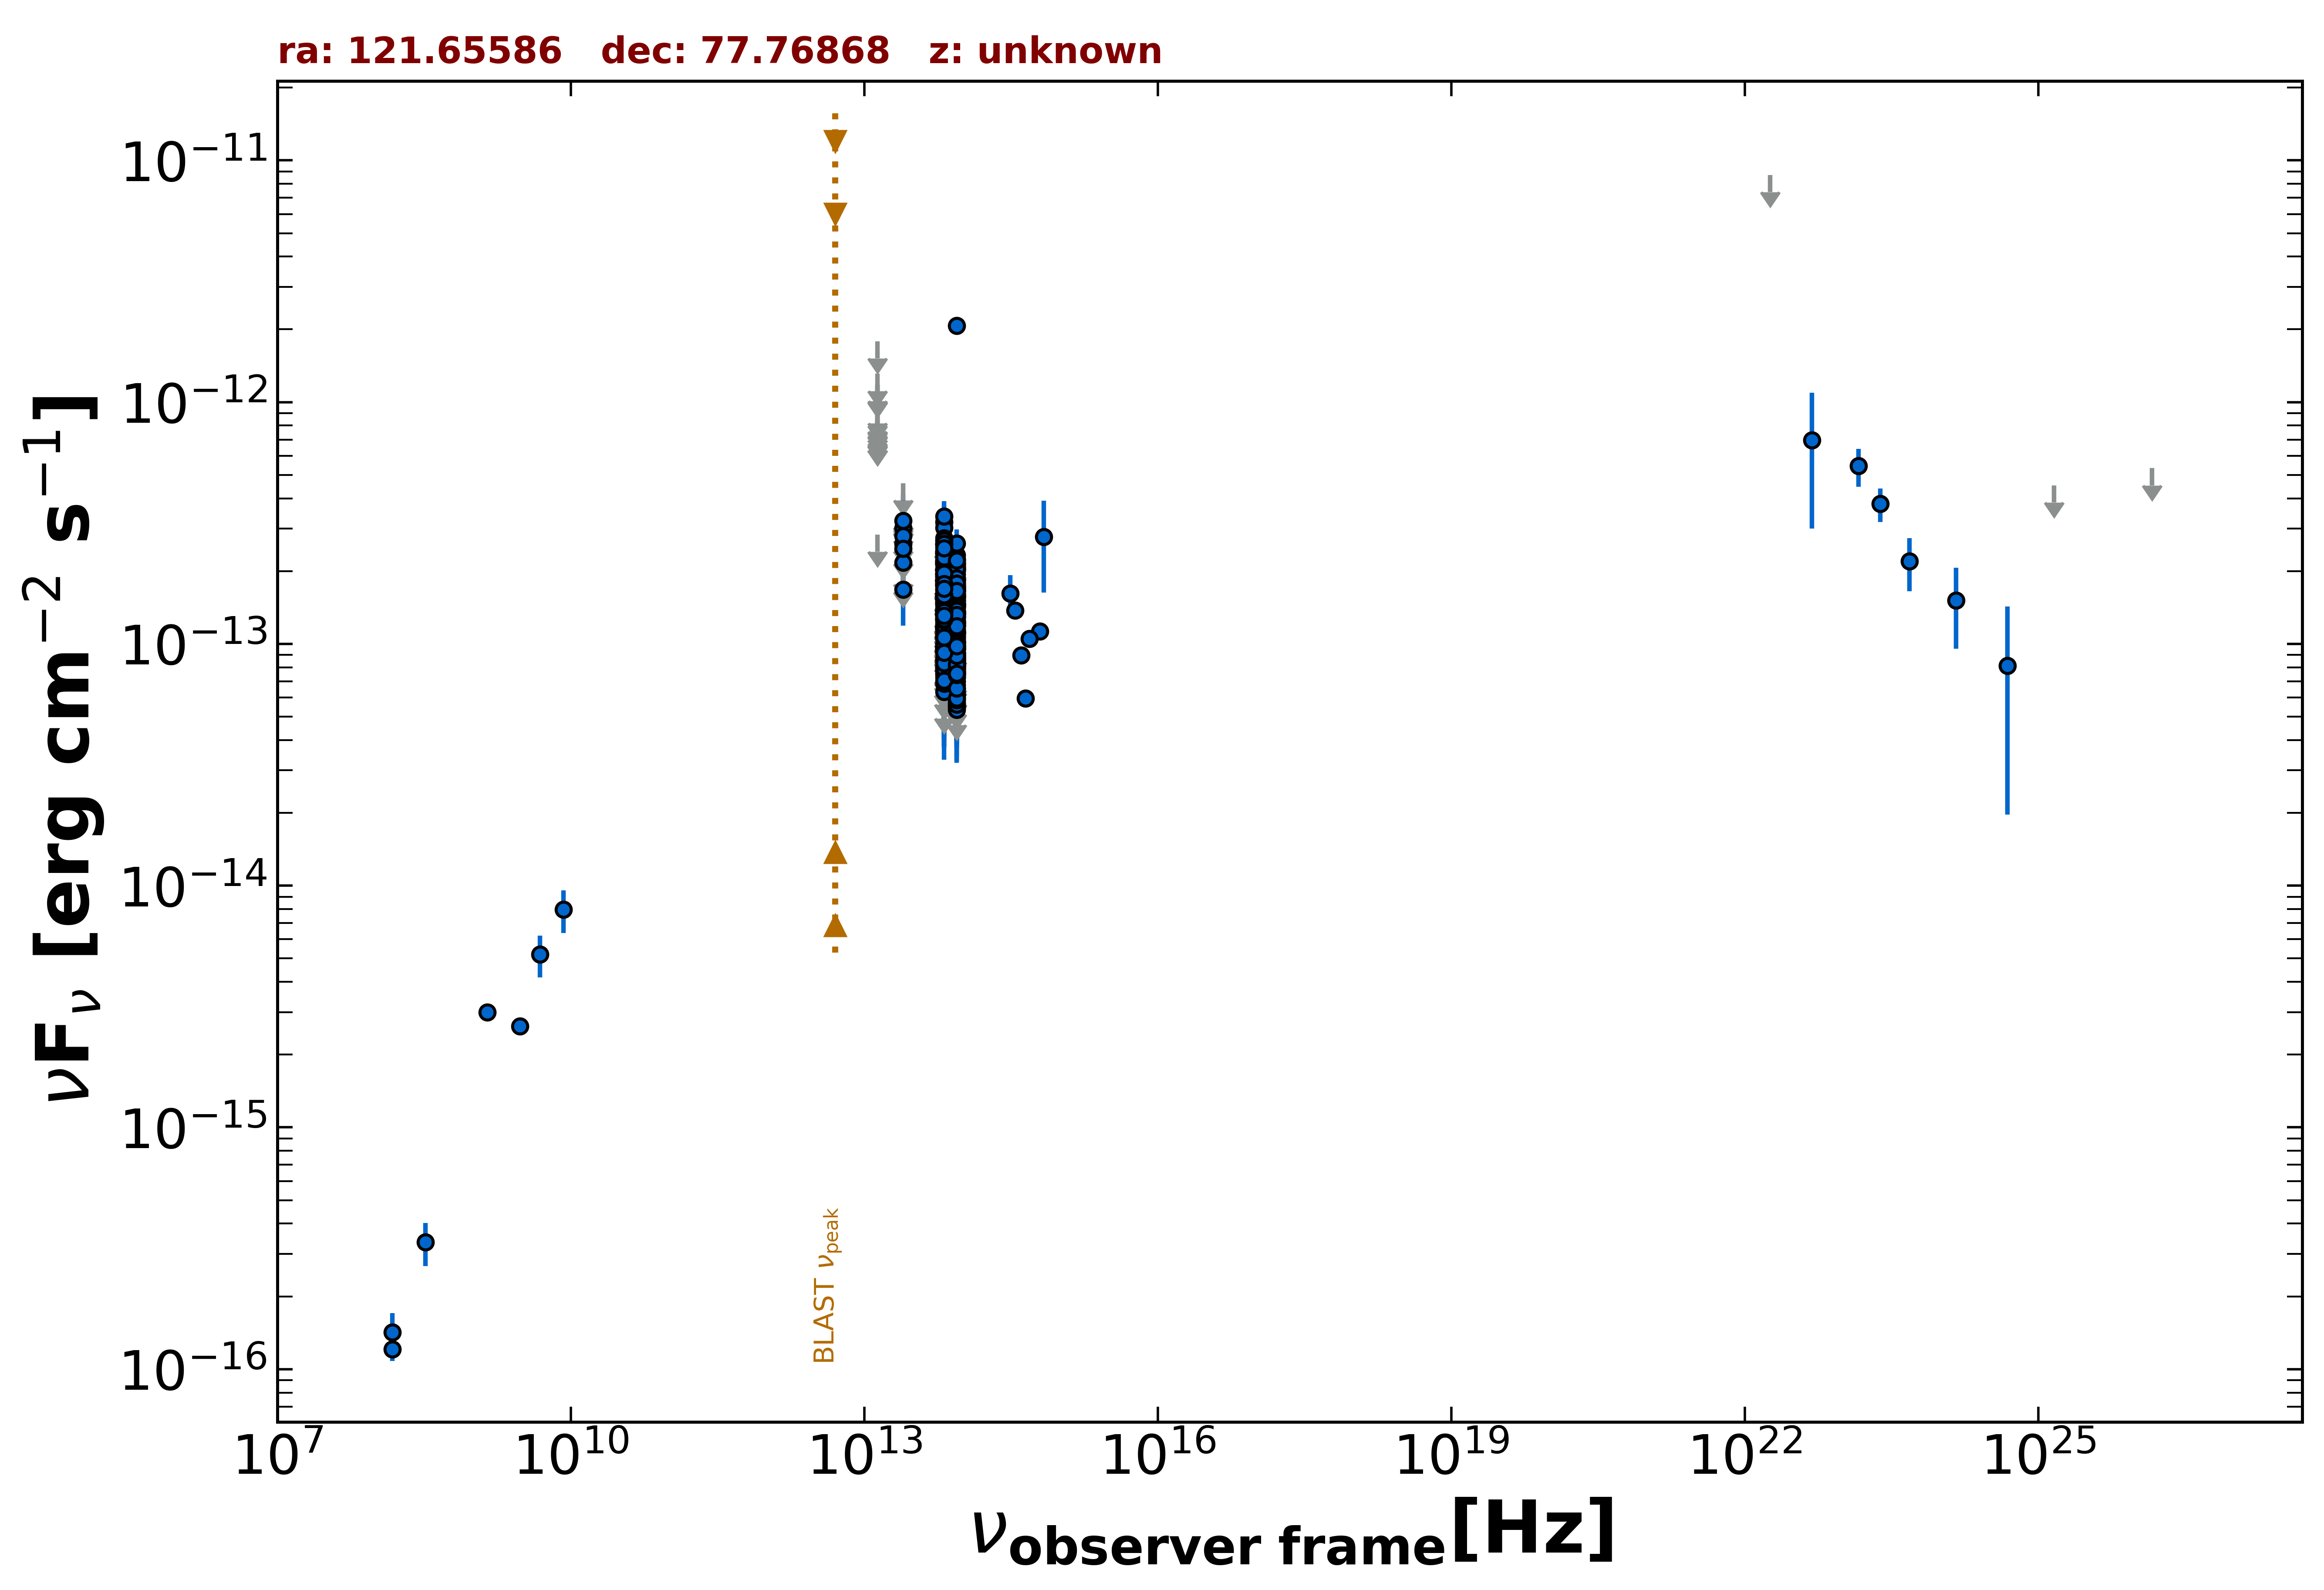

Values plotted in this chart, from the file beside it:
freq., flux, err_flux, MJD_start, MJD_end, flag, catalog, reference
1.400e+09, 2.996e-15, 9.000e-17, 55000, 55000, , NVSS, Condon et al. 1998  AJ  115  1693
3.000e+09, 2.621e-15, 1.400e-17, 55000, 55000, , VLASSQL, Gordon et al. 2021  ApJS  255  30
1.500e+08, 1.210e-16, 1.290e-17, 55000, 55000, , TGSS150, Intema et al. 2017  A&A  598  A781
8.817e+13, 7.991e-14, 1.605e-15, 55000, 55000, , UNWISE, Schlafly et al. 2019  ApJS  240  30
6.517e+13, 8.735e-14, 2.455e-15, 55000, 55000, , UNWISE, Schlafly et al. 2019  ApJS  240  30
8.817e+13, 9.516e-14, 4.380e-15, 55000, 55000, , WISE, Wright et al. 2010  AJ  140  1868
6.517e+13, 1.152e-13, 6.250e-15, 55000, 55000, , WISE, Wright et al. 2010  AJ  140  1868
2.498e+13, 1.682e-13, 2.615e-14, 55000, 55000, , WISE, Wright et al. 2010  AJ  140  1868
1.363e+13, 2.831e-13, 0.000e+00, 55000, 55000, UL, WISE, Wright et al. 2010  AJ  140  1868
8.817e+13, 6.189e-14, 2.187e-14, 56937, 56937, , NEOWISE, Mainzer et al. 2014  ApJ  792  30
6.517e+13, 7.985e-14, 3.437e-14, 56937, 56937, , NEOWISE, Mainzer et al. 2014  ApJ  792  30
8.817e+13, 5.552e-14, 2.125e-14, 56937, 56937, , NEOWISE, Mainzer et al. 2014  ApJ  792  30
6.517e+13, 1.096e-13, 3.586e-14, 56937, 56937, , NEOWISE, Mainzer et al. 2014  ApJ  792  30
8.817e+13, 1.232e-13, 2.480e-14, 56937, 56937, , NEOWISE, Mainzer et al. 2014  ApJ  792  30
6.517e+13, 1.274e-13, 0.000e+00, 56937, 56937, UL, NEOWISE, Mainzer et al. 2014  ApJ  792  30
8.817e+13, 8.319e-14, 1.931e-14, 56937, 56937, , NEOWISE, Mainzer et al. 2014  ApJ  792  30
6.517e+13, 7.810e-14, 3.416e-14, 56937, 56937, , NEOWISE, Mainzer et al. 2014  ApJ  792  30
8.817e+13, 2.082e-13, 2.250e-14, 57298, 57298, , NEOWISE, Mainzer et al. 2014  ApJ  792  30
6.517e+13, 1.844e-13, 3.590e-14, 57298, 57298, , NEOWISE, Mainzer et al. 2014  ApJ  792  30
8.817e+13, 1.460e-13, 2.255e-14, 57299, 57299, , NEOWISE, Mainzer et al. 2014  ApJ  792  30
6.517e+13, 1.587e-13, 3.685e-14, 57299, 57299, , NEOWISE, Mainzer et al. 2014  ApJ  792  30
8.817e+13, 2.156e-13, 2.710e-14, 57299, 57299, , NEOWISE, Mainzer et al. 2014  ApJ  792  30
6.517e+13, 2.028e-13, 3.450e-14, 57299, 57299, , NEOWISE, Mainzer et al. 2014  ApJ  792  30
8.817e+13, 1.941e-13, 2.765e-14, 57299, 57299, , NEOWISE, Mainzer et al. 2014  ApJ  792  30
6.517e+13, 2.035e-13, 4.460e-14, 57299, 57299, , NEOWISE, Mainzer et al. 2014  ApJ  792  30
8.817e+13, 1.697e-13, 2.190e-14, 57299, 57299, , NEOWISE, Mainzer et al. 2014  ApJ  792  30
6.517e+13, 2.286e-13, 4.170e-14, 57299, 57299, , NEOWISE, Mainzer et al. 2014  ApJ  792  30
8.817e+13, 1.444e-13, 2.270e-14, 57299, 57299, , NEOWISE, Mainzer et al. 2014  ApJ  792  30
6.517e+13, 1.951e-13, 5.475e-14, 57299, 57299, , NEOWISE, Mainzer et al. 2014  ApJ  792  30
8.817e+13, 9.578e-14, 3.674e-14, 57299, 57299, , NEOWISE, Mainzer et al. 2014  ApJ  792  30
6.517e+13, 2.013e-13, 4.240e-14, 57299, 57299, , NEOWISE, Mainzer et al. 2014  ApJ  792  30
8.817e+13, 1.409e-13, 2.150e-14, 57298, 57298, , NEOWISE, Mainzer et al. 2014  ApJ  792  30
6.517e+13, 2.039e-13, 3.835e-14, 57298, 57298, , NEOWISE, Mainzer et al. 2014  ApJ  792  30
8.817e+13, 2.154e-13, 2.645e-14, 57298, 57298, , NEOWISE, Mainzer et al. 2014  ApJ  792  30
6.517e+13, 1.404e-13, 3.540e-14, 57298, 57298, , NEOWISE, Mainzer et al. 2014  ApJ  792  30
8.817e+13, 2.103e-13, 2.600e-14, 57298, 57298, , NEOWISE, Mainzer et al. 2014  ApJ  792  30
6.517e+13, 2.141e-13, 3.425e-14, 57298, 57298, , NEOWISE, Mainzer et al. 2014  ApJ  792  30
8.817e+13, 2.069e-12, 7.800e-14, 57299, 57299, , NEOWISE, Mainzer et al. 2014  ApJ  792  30
6.517e+13, 1.574e-13, 4.225e-14, 57299, 57299, , NEOWISE, Mainzer et al. 2014  ApJ  792  30
8.817e+13, 1.359e-13, 2.315e-14, 57299, 57299, , NEOWISE, Mainzer et al. 2014  ApJ  792  30
6.517e+13, 2.541e-13, 4.400e-14, 57299, 57299, , NEOWISE, Mainzer et al. 2014  ApJ  792  30
8.817e+13, 1.343e-13, 2.490e-14, 57299, 57299, , NEOWISE, Mainzer et al. 2014  ApJ  792  30
6.517e+13, 2.733e-13, 0.000e+00, 57299, 57299, UL, NEOWISE, Mainzer et al. 2014  ApJ  792  30
8.817e+13, 1.524e-13, 3.710e-14, 57298, 57298, , NEOWISE, Mainzer et al. 2014  ApJ  792  30
6.517e+13, 2.348e-13, 3.605e-14, 57298, 57298, , NEOWISE, Mainzer et al. 2014  ApJ  792  30
8.817e+13, 1.660e-13, 2.240e-14, 57299, 57299, , NEOWISE, Mainzer et al. 2014  ApJ  792  30
6.517e+13, 2.189e-13, 4.220e-14, 57299, 57299, , NEOWISE, Mainzer et al. 2014  ApJ  792  30
8.817e+13, 1.999e-13, 2.235e-14, 57298, 57298, , NEOWISE, Mainzer et al. 2014  ApJ  792  30
6.517e+13, 1.614e-13, 5.400e-14, 57298, 57298, , NEOWISE, Mainzer et al. 2014  ApJ  792  30
8.817e+13, 1.660e-13, 2.685e-14, 57299, 57299, , NEOWISE, Mainzer et al. 2014  ApJ  792  30
6.517e+13, 1.596e-13, 4.630e-14, 57299, 57299, , NEOWISE, Mainzer et al. 2014  ApJ  792  30
8.817e+13, 1.454e-13, 2.205e-14, 57298, 57298, , NEOWISE, Mainzer et al. 2014  ApJ  792  30
6.517e+13, 2.143e-13, 3.830e-14, 57298, 57298, , NEOWISE, Mainzer et al. 2014  ApJ  792  30
8.817e+13, 1.367e-13, 2.175e-14, 57298, 57298, , NEOWISE, Mainzer et al. 2014  ApJ  792  30
6.517e+13, 2.203e-13, 3.320e-14, 57298, 57298, , NEOWISE, Mainzer et al. 2014  ApJ  792  30
8.817e+13, 1.075e-13, 2.151e-14, 58396, 58396, , NEOWISE, Mainzer et al. 2014  ApJ  792  30
6.517e+13, 8.501e-14, 3.337e-14, 58396, 58396, , NEOWISE, Mainzer et al. 2014  ApJ  792  30
8.817e+13, 7.009e-14, 1.975e-14, 58397, 58397, , NEOWISE, Mainzer et al. 2014  ApJ  792  30
6.517e+13, 1.070e-13, 3.130e-14, 58397, 58397, , NEOWISE, Mainzer et al. 2014  ApJ  792  30
8.817e+13, 9.578e-14, 2.299e-14, 58397, 58397, , NEOWISE, Mainzer et al. 2014  ApJ  792  30
... 403 more rows
